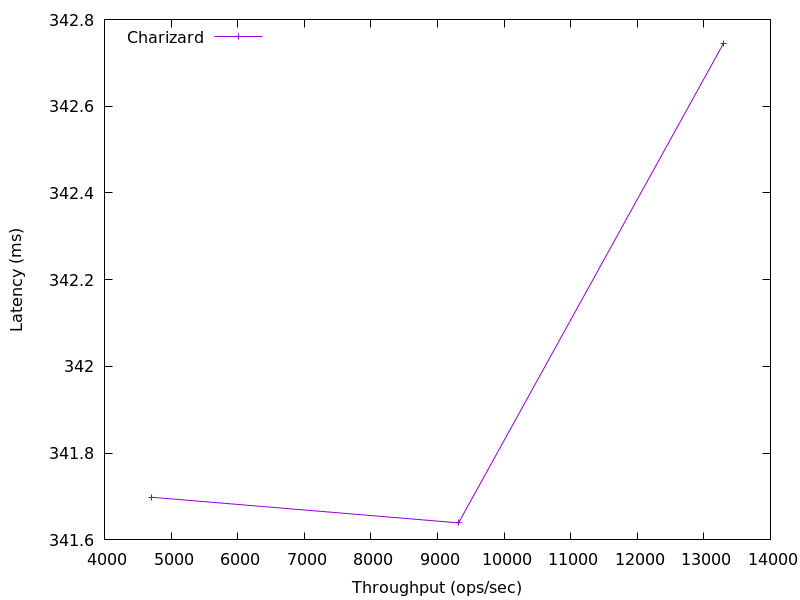

The file beside this chart, header and first rows:
13297.376619482404, 342.74559999999997
9317, 341.6
4712, 341.7
